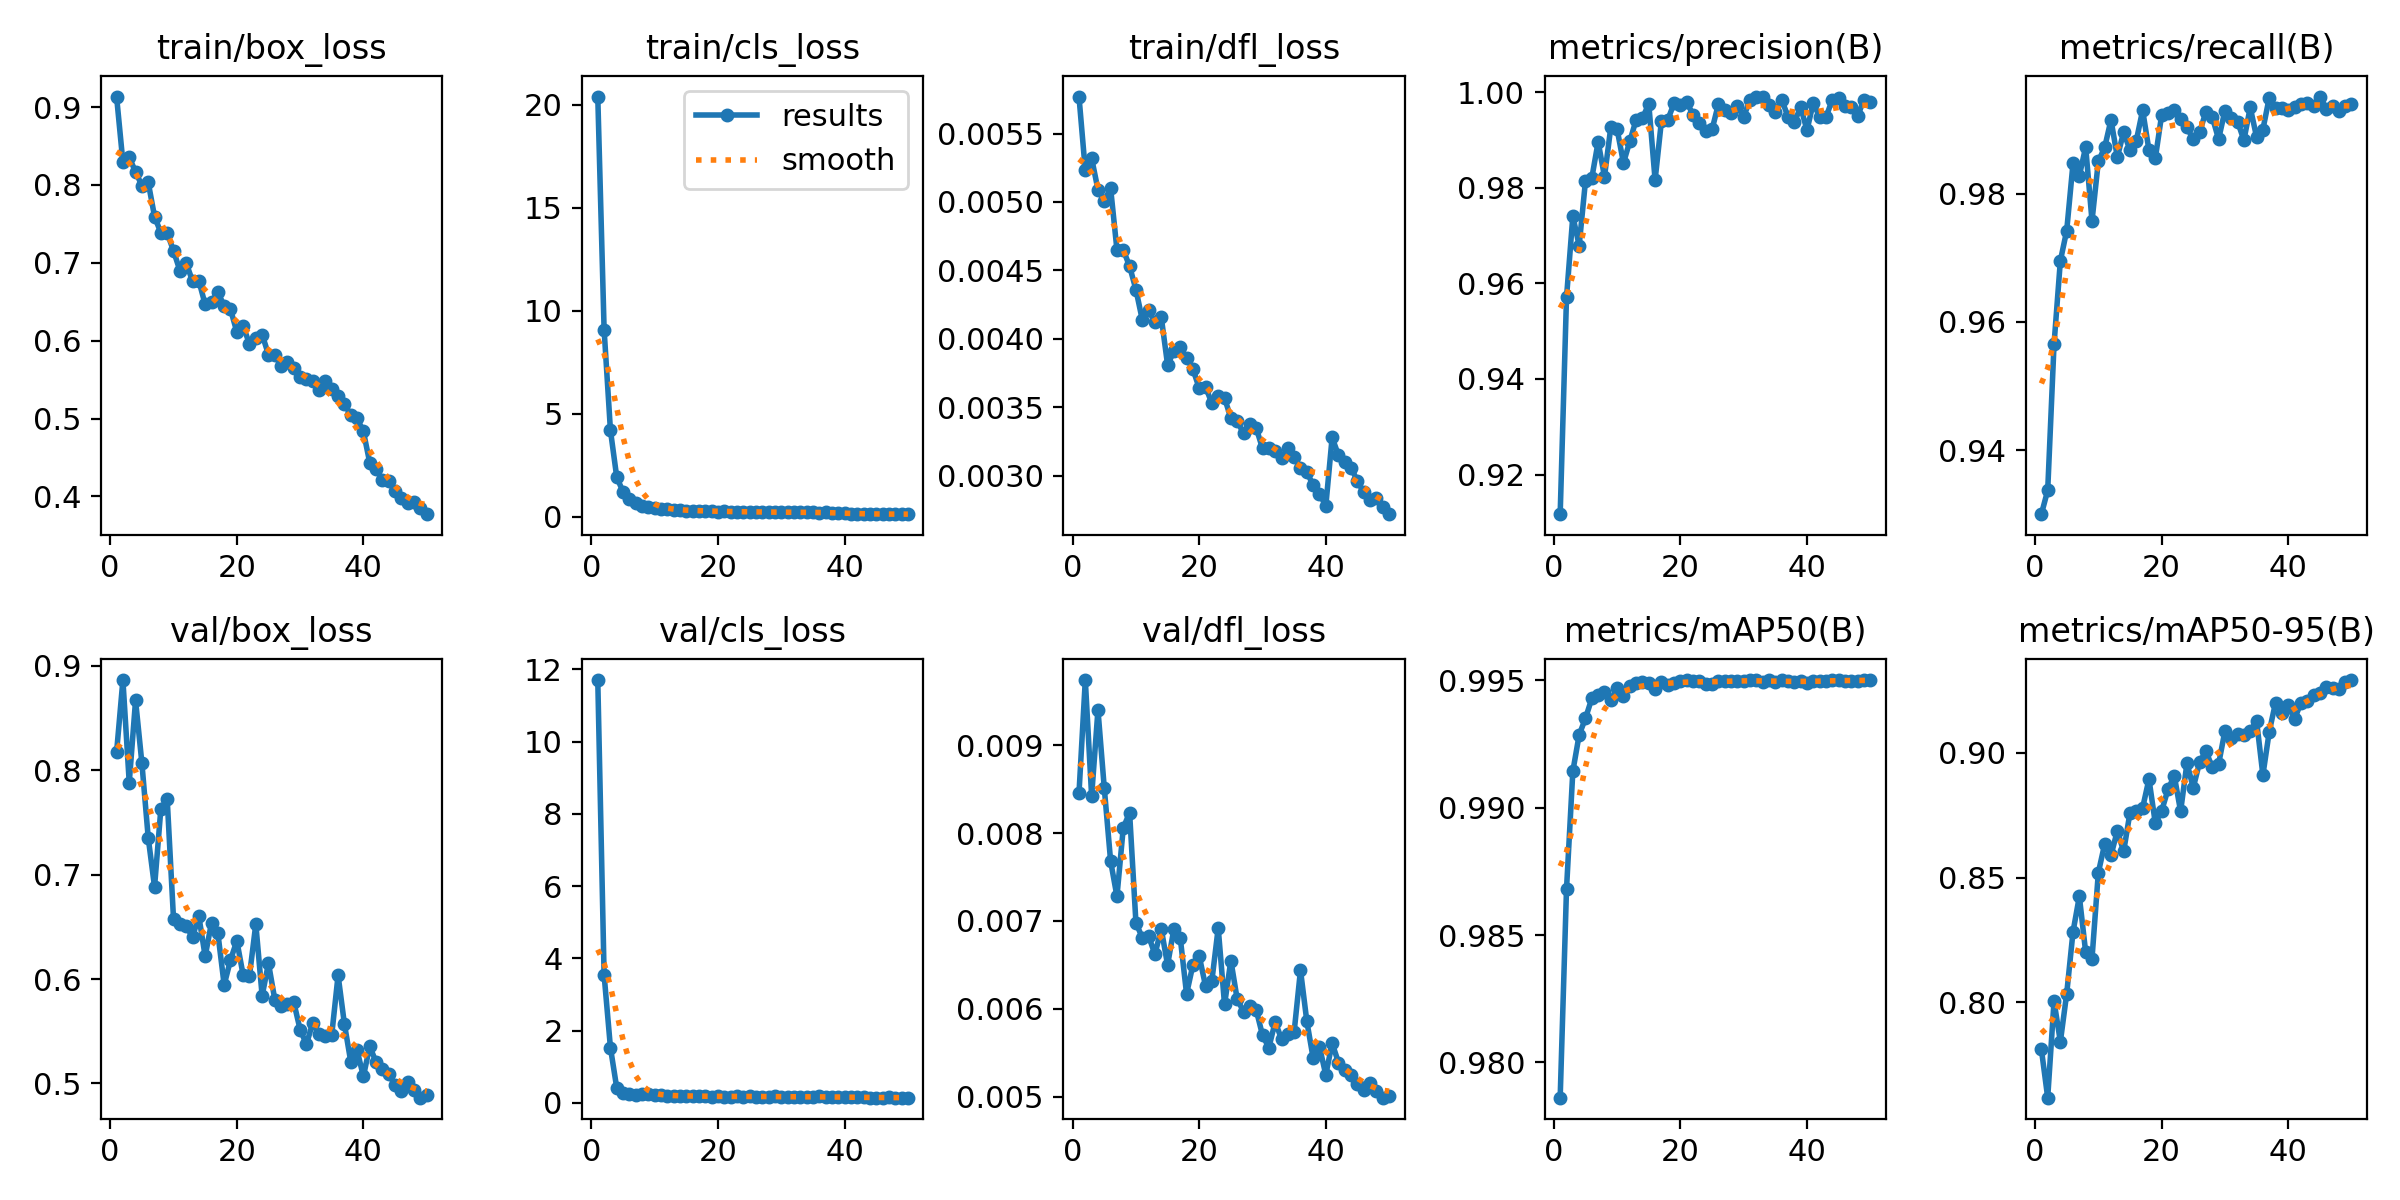

Source data for this figure (header and first rows):
epoch, time, train/box_loss, train/cls_loss, train/dfl_loss, metrics/precision(B), metrics/recall(B), metrics/mAP50(B), metrics/mAP50-95(B), val/box_loss, val/cls_loss, val/dfl_loss, lr/pg0, lr/pg1, lr/pg2
1, 82.9, 0.9135, 20.39, 0.00577, 0.9117, 0.93, 0.9786, 0.7812, 0.8173, 11.71, 0.00845, 0.0005536, 0.0005536, 0.0005536
2, 162.9, 0.8292, 9.083, 0.00523, 0.957, 0.9337, 0.9868, 0.7618, 0.8865, 3.549, 0.00974, 0.001087, 0.001087, 0.001087
3, 242.3, 0.8354, 4.197, 0.00532, 0.974, 0.9565, 0.9914, 0.8005, 0.7883, 1.533, 0.00842, 0.001599, 0.001599, 0.001599
4, 321.7, 0.8169, 1.913, 0.00509, 0.9679, 0.9695, 0.9929, 0.7842, 0.867, 0.414, 0.0094, 0.001568, 0.001568, 0.001568
5, 401.1, 0.7993, 1.213, 0.00501, 0.9815, 0.9742, 0.9935, 0.8034, 0.8069, 0.2777, 0.00851, 0.001535, 0.001535, 0.001535
6, 480.5, 0.8033, 0.8714, 0.0051, 0.982, 0.9847, 0.9943, 0.8283, 0.7354, 0.2419, 0.00768, 0.001502, 0.001502, 0.001502
7, 560.1, 0.7595, 0.6698, 0.00465, 0.9896, 0.9828, 0.9944, 0.8425, 0.6884, 0.2268, 0.00728, 0.001469, 0.001469, 0.001469
8, 639.7, 0.7385, 0.5397, 0.00465, 0.9823, 0.9873, 0.9946, 0.8201, 0.7634, 0.2445, 0.00806, 0.001436, 0.001436, 0.001436
9, 719.1, 0.7383, 0.4777, 0.00453, 0.9926, 0.9758, 0.9942, 0.8176, 0.7723, 0.2502, 0.00823, 0.001403, 0.001403, 0.001403
10, 798.6, 0.7154, 0.4199, 0.00436, 0.9922, 0.9851, 0.9947, 0.852, 0.6573, 0.2141, 0.00698, 0.00137, 0.00137, 0.00137
11, 878, 0.6902, 0.3863, 0.00414, 0.9852, 0.9872, 0.9944, 0.8634, 0.653, 0.2097, 0.00681, 0.001337, 0.001337, 0.001337
12, 957.5, 0.6997, 0.3586, 0.00421, 0.9897, 0.9915, 0.9948, 0.8589, 0.6505, 0.2008, 0.00683, 0.001304, 0.001304, 0.001304
13, 1037, 0.6765, 0.3375, 0.00412, 0.9942, 0.9857, 0.9949, 0.8688, 0.6406, 0.1993, 0.00662, 0.001271, 0.001271, 0.001271
14, 1116, 0.677, 0.3234, 0.00416, 0.9946, 0.9896, 0.9949, 0.8605, 0.6601, 0.1933, 0.00691, 0.001238, 0.001238, 0.001238
15, 1195, 0.6465, 0.2957, 0.00381, 0.9975, 0.9868, 0.9949, 0.876, 0.6219, 0.1858, 0.0065, 0.001205, 0.001205, 0.001205
16, 1275, 0.6502, 0.3035, 0.00391, 0.9816, 0.9883, 0.9947, 0.8766, 0.6541, 0.2064, 0.00691, 0.001172, 0.001172, 0.001172
17, 1354, 0.6621, 0.2997, 0.00394, 0.994, 0.993, 0.9949, 0.878, 0.6442, 0.1904, 0.00681, 0.001139, 0.001139, 0.001139
18, 1433, 0.645, 0.2777, 0.00386, 0.9942, 0.9868, 0.9948, 0.8895, 0.5945, 0.1806, 0.00617, 0.001106, 0.001106, 0.001106
19, 1513, 0.6403, 0.2738, 0.00378, 0.9977, 0.9855, 0.9949, 0.8718, 0.6182, 0.1783, 0.0065, 0.001073, 0.001073, 0.001073
20, 1592, 0.6114, 0.2534, 0.00364, 0.9973, 0.9923, 0.995, 0.8767, 0.6366, 0.1906, 0.0066, 0.00104, 0.00104, 0.00104
21, 1671, 0.619, 0.2616, 0.00365, 0.9979, 0.9926, 0.995, 0.8853, 0.6038, 0.1783, 0.00626, 0.001007, 0.001007, 0.001007
22, 1749, 0.5957, 0.2529, 0.00353, 0.9952, 0.9931, 0.995, 0.8908, 0.6033, 0.167, 0.00632, 0.0009739, 0.0009739, 0.0009739
23, 1827, 0.603, 0.2458, 0.00358, 0.9936, 0.9917, 0.995, 0.8766, 0.6526, 0.1887, 0.00692, 0.0009409, 0.0009409, 0.0009409
24, 1906, 0.6079, 0.2501, 0.00357, 0.9919, 0.9903, 0.9949, 0.8958, 0.584, 0.1764, 0.00605, 0.0009078, 0.0009078, 0.0009078
25, 1984, 0.5822, 0.2402, 0.00342, 0.9922, 0.9885, 0.9949, 0.8861, 0.6152, 0.1921, 0.00655, 0.0008748, 0.0008748, 0.0008748
26, 2062, 0.5816, 0.2332, 0.0034, 0.9975, 0.9896, 0.995, 0.8963, 0.5804, 0.1789, 0.00611, 0.0008418, 0.0008418, 0.0008418
27, 2141, 0.5679, 0.2323, 0.00331, 0.9963, 0.9928, 0.995, 0.9007, 0.574, 0.1771, 0.00597, 0.0008088, 0.0008088, 0.0008088
28, 2219, 0.5726, 0.2361, 0.00338, 0.9956, 0.992, 0.995, 0.8942, 0.576, 0.178, 0.00603, 0.0007758, 0.0007758, 0.0007758
29, 2297, 0.5653, 0.2215, 0.00335, 0.9972, 0.9885, 0.995, 0.8954, 0.5777, 0.1809, 0.00599, 0.0007428, 0.0007428, 0.0007428
30, 2376, 0.5533, 0.2159, 0.0032, 0.9949, 0.9929, 0.995, 0.9087, 0.5517, 0.1694, 0.0057, 0.0007098, 0.0007098, 0.0007098
31, 2456, 0.5515, 0.2145, 0.0032, 0.9984, 0.9918, 0.995, 0.9061, 0.5375, 0.1765, 0.00556, 0.0006768, 0.0006768, 0.0006768
32, 2535, 0.5481, 0.2201, 0.00318, 0.999, 0.9913, 0.995, 0.9074, 0.5584, 0.1677, 0.00585, 0.0006438, 0.0006438, 0.0006438
33, 2614, 0.5368, 0.2195, 0.00313, 0.9991, 0.9884, 0.9949, 0.9072, 0.5473, 0.1665, 0.00566, 0.0006108, 0.0006108, 0.0006108
34, 2694, 0.5477, 0.224, 0.0032, 0.9973, 0.9935, 0.995, 0.9087, 0.5451, 0.1662, 0.00571, 0.0005778, 0.0005778, 0.0005778
35, 2775, 0.5378, 0.2181, 0.00314, 0.9959, 0.9889, 0.9949, 0.9129, 0.5467, 0.1663, 0.00574, 0.0005448, 0.0005448, 0.0005448
36, 2855, 0.5288, 0.2043, 0.00306, 0.9984, 0.99, 0.995, 0.8911, 0.6037, 0.1889, 0.00644, 0.0005118, 0.0005118, 0.0005118
37, 2935, 0.5184, 0.2113, 0.00303, 0.9949, 0.995, 0.995, 0.9084, 0.5569, 0.1699, 0.00586, 0.0004788, 0.0004788, 0.0004788
38, 3016, 0.5049, 0.2016, 0.00293, 0.9937, 0.9933, 0.9949, 0.9201, 0.521, 0.1632, 0.00544, 0.0004458, 0.0004458, 0.0004458
39, 3096, 0.5002, 0.2018, 0.00287, 0.9968, 0.9934, 0.995, 0.9158, 0.5318, 0.1617, 0.00557, 0.0004127, 0.0004127, 0.0004127
40, 3182, 0.4835, 0.192, 0.00278, 0.9921, 0.993, 0.9949, 0.9191, 0.5068, 0.1636, 0.00525, 0.0003797, 0.0003797, 0.0003797
41, 3269, 0.4434, 0.1455, 0.00328, 0.9978, 0.9936, 0.995, 0.9135, 0.5356, 0.1623, 0.00561, 0.0003467, 0.0003467, 0.0003467
42, 3355, 0.4355, 0.1422, 0.00315, 0.9947, 0.994, 0.995, 0.92, 0.5204, 0.1584, 0.00539, 0.0003137, 0.0003137, 0.0003137
43, 3440, 0.4208, 0.1372, 0.0031, 0.9948, 0.9942, 0.995, 0.9209, 0.5143, 0.1541, 0.00531, 0.0002807, 0.0002807, 0.0002807
44, 3516, 0.42, 0.1354, 0.00306, 0.9984, 0.9938, 0.995, 0.9233, 0.5088, 0.1517, 0.00525, 0.0002477, 0.0002477, 0.0002477
45, 3592, 0.4065, 0.1308, 0.00296, 0.9987, 0.9952, 0.995, 0.9238, 0.4988, 0.1491, 0.00515, 0.0002147, 0.0002147, 0.0002147
46, 3669, 0.3985, 0.1288, 0.00288, 0.9971, 0.9933, 0.995, 0.9263, 0.493, 0.1514, 0.00508, 0.0001817, 0.0001817, 0.0001817
47, 3745, 0.3918, 0.1311, 0.00282, 0.9968, 0.9937, 0.995, 0.9261, 0.5012, 0.152, 0.00516, 0.0001487, 0.0001487, 0.0001487
48, 3821, 0.3923, 0.1271, 0.00284, 0.995, 0.993, 0.995, 0.9255, 0.4935, 0.1475, 0.00507, 0.0001157, 0.0001157, 0.0001157
49, 3897, 0.3851, 0.1279, 0.00277, 0.9984, 0.9937, 0.995, 0.9285, 0.4864, 0.1474, 0.00499, 8.26832e-05, 8.26832e-05, 8.26832e-05
50, 3974, 0.3773, 0.1269, 0.00272, 0.9979, 0.994, 0.995, 0.9292, 0.4886, 0.1471, 0.00501, 4.96766e-05, 4.96766e-05, 4.96766e-05
